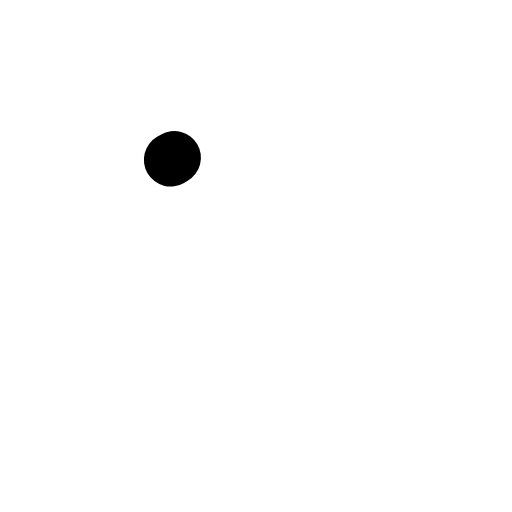
t = 0.00 s
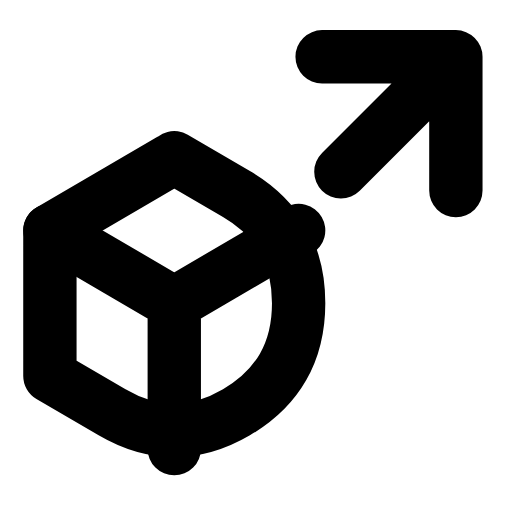
t = 0.24 s
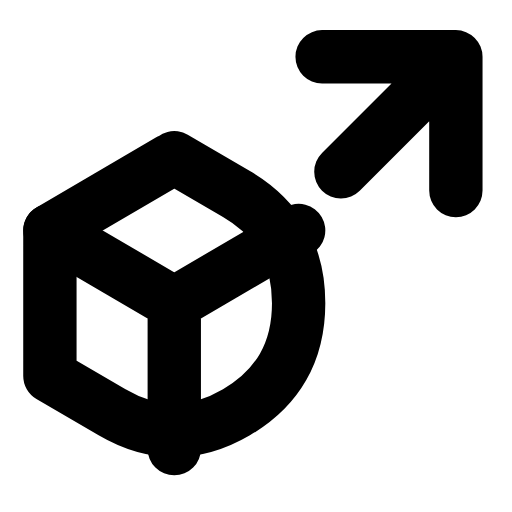
t = 0.47 s
t = 0.68 s: frame unchanged from t = 0.47 s, image omitted
t = 0.93 s: frame unchanged from t = 0.47 s, image omitted
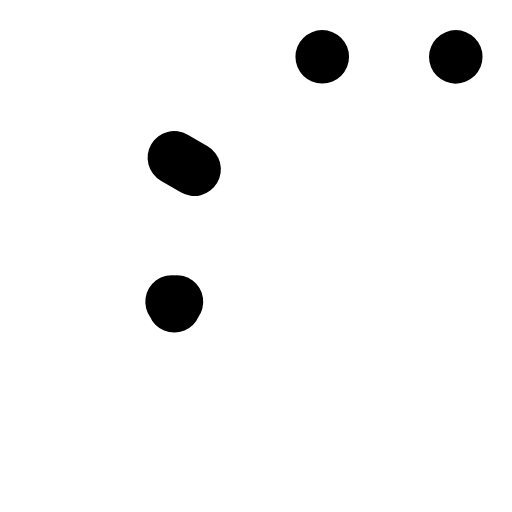
t = 1.17 s

The animated SVG that drew these frames (rendered in a browser with its animation timeline set to each time). Animation: 3 SMIL elements (animate=3); one cycle of 1.40 s, repeats indefinitely.

<svg xmlns="http://www.w3.org/2000/svg" width="24" height="24" viewBox="0 0 24 24" fill="none"><g transform="translate(-1.181 -1.188) scale(1.1)"><path stroke="currentColor" stroke-width="2.273" stroke-linecap="round" stroke-linejoin="round" fill="none" d="M8.5 7.8L11.15 9.35Q13.8 10.9 13.8 14Q13.8 17.1 11.15 18.65Q8.5 20.2 5.85 18.65L3.2 17.1L3.2 10.9Z" pathLength="1" stroke-dasharray="1"><animate attributeName="stroke-dashoffset" values="1;1;0;0;0;0;1;1;1" keyTimes="0;0;0.189;0.45;0.6;0.774;0.9;0.9;1" dur="1.4s" repeatCount="indefinite" calcMode="spline" keySplines="0.16 1 0.3 1;0.16 1 0.3 1;0.16 1 0.3 1;0.16 1 0.3 1;0.16 1 0.3 1;0.16 1 0.3 1;0.16 1 0.3 1;0.16 1 0.3 1"/></path><path stroke="currentColor" stroke-width="2.273" stroke-linecap="round" stroke-linejoin="round" fill="none" d="M8.5 14L8.5 20.2M8.5 14L3.2 10.9M8.5 14L13.8 10.9" pathLength="1" stroke-dasharray="1"><animate attributeName="stroke-dashoffset" values="1;1;0;0;0;0;1;1;1" keyTimes="0;0.0315;0.2205;0.45;0.6;0.753;0.879;0.9;1" dur="1.4s" repeatCount="indefinite" calcMode="spline" keySplines="0.16 1 0.3 1;0.16 1 0.3 1;0.16 1 0.3 1;0.16 1 0.3 1;0.16 1 0.3 1;0.16 1 0.3 1;0.16 1 0.3 1;0.16 1 0.3 1"/></path><path stroke="currentColor" stroke-width="2.273" stroke-linecap="round" stroke-linejoin="round" fill="none" d="M14.8 3.5L20.5 3.5L20.5 9.2M20.5 3.5L15.6 8.4" pathLength="1" stroke-dasharray="1"><animate attributeName="stroke-dashoffset" values="1;1;0;0;0;0;1;1;1" keyTimes="0;0.063;0.252;0.45;0.6;0.732;0.858;0.9;1" dur="1.4s" repeatCount="indefinite" calcMode="spline" keySplines="0.16 1 0.3 1;0.16 1 0.3 1;0.16 1 0.3 1;0.16 1 0.3 1;0.16 1 0.3 1;0.16 1 0.3 1;0.16 1 0.3 1;0.16 1 0.3 1"/></path></g></svg>
